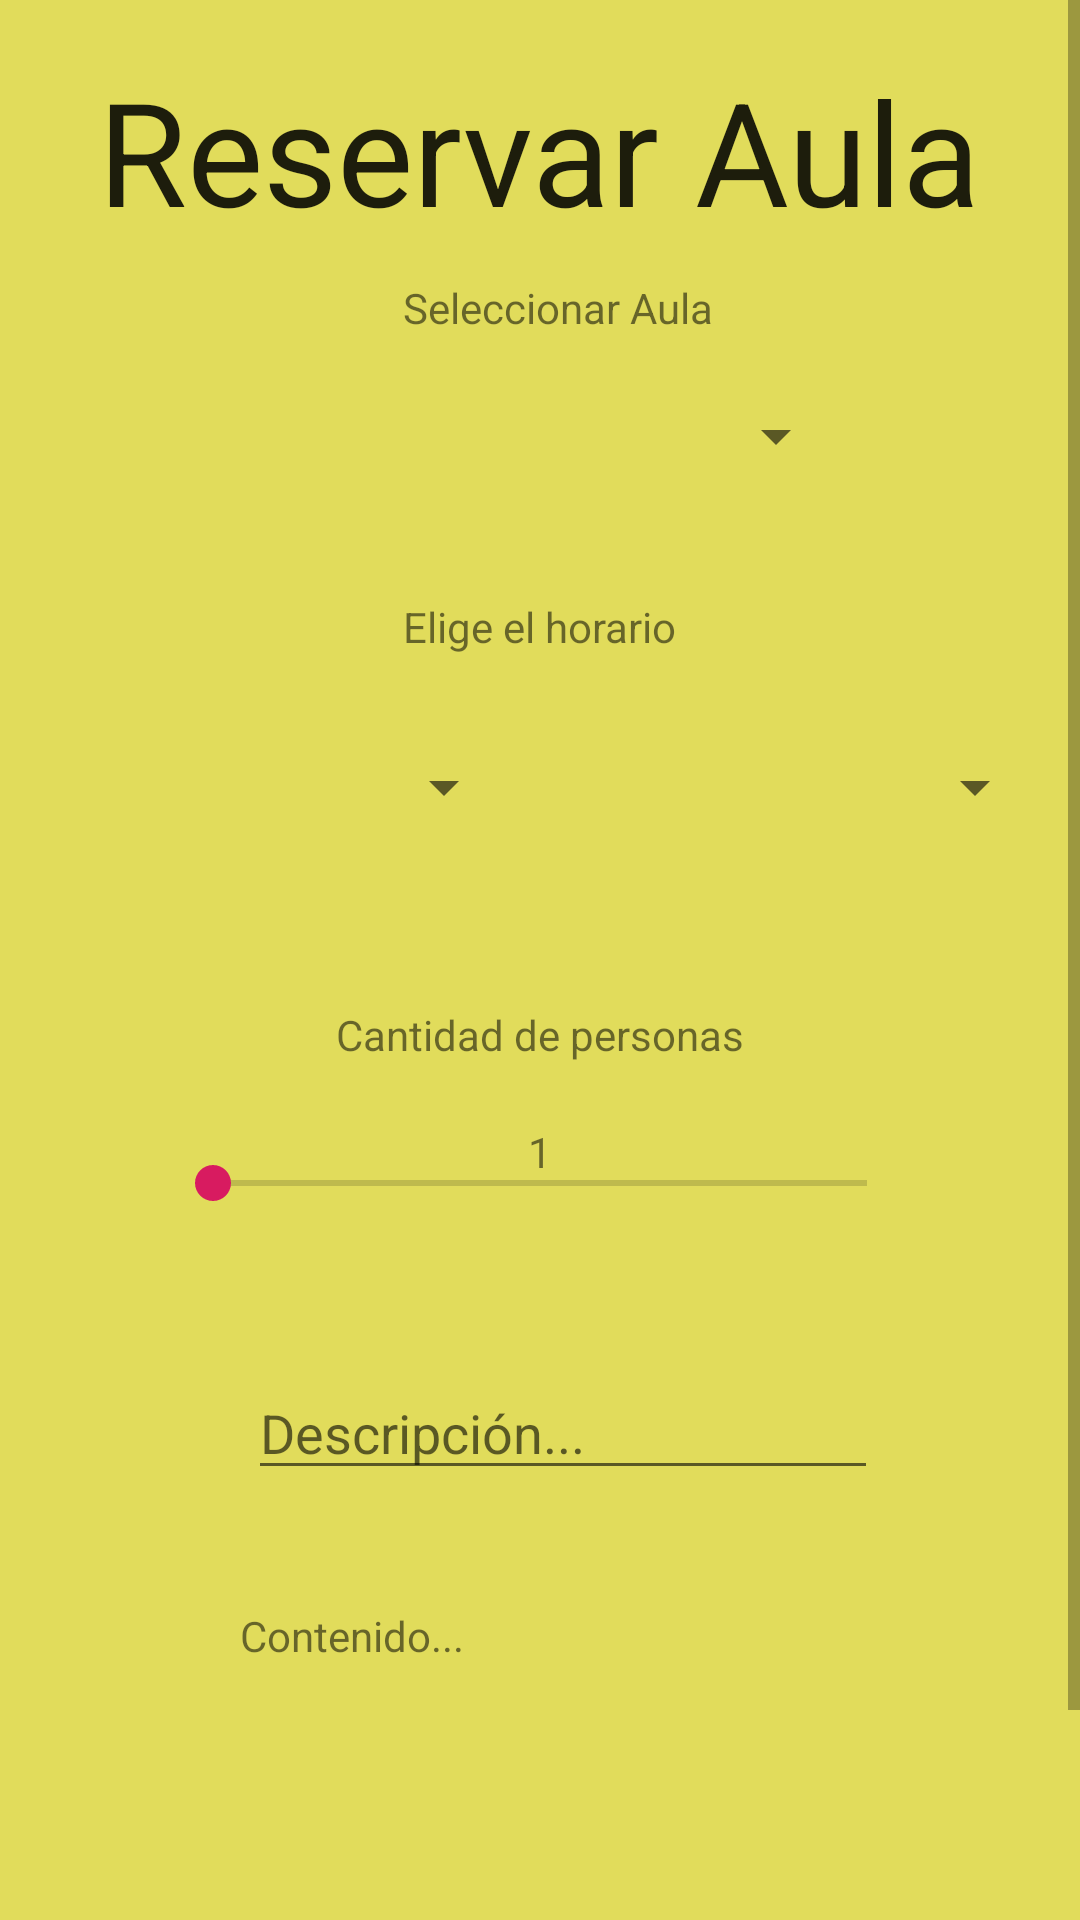

This screen was rendered from an Android layout file. Write that file and the resources it references.
<!-- AndroidManifest.xml: application theme AppTheme -->
<!-- res/layout/activity_reservar_sala.xml -->
<?xml version="1.0" encoding="utf-8"?>
<ScrollView xmlns:android="http://schemas.android.com/apk/res/android"
    android:orientation="vertical"
    android:background="#e1dc5b"
    android:layout_width="match_parent"
    android:layout_height="match_parent">

    <RelativeLayout xmlns:android="http://schemas.android.com/apk/res/android"
        xmlns:tools="http://schemas.android.com/tools"
        android:layout_width="match_parent"
        android:layout_height="match_parent"


        >

        <TextView
            android:id="@+id/textview1"
            android:layout_width="wrap_content"
            android:layout_height="wrap_content"
            android:layout_alignEnd="@+id/spinner8"
            android:layout_alignParentTop="true"
            android:layout_marginTop="93dp"
            android:layout_marginEnd="-66dp"
            android:text="Seleccionar Aula"
            android:layout_alignRight="@+id/spinner8"
            android:layout_marginRight="-66dp" />

        <TextView
            android:id="@+id/textView3"
            android:layout_width="wrap_content"
            android:layout_height="wrap_content"
            android:layout_below="@+id/spinner8"
            android:layout_centerHorizontal="true"
            android:layout_marginTop="53dp"
            android:text="Cantidad de personas"/>

        <Spinner
            android:id="@+id/spinner8"
            android:layout_width="150dp"
            android:layout_height="40dp"
            android:layout_alignParentStart="true"
            android:layout_below="@+id/textView12"
            android:layout_marginStart="22dp"
            android:layout_marginTop="24dp"
            android:layout_alignParentLeft="true"
            android:layout_marginLeft="22dp" />

        <TextView
            android:id="@+id/textView2"
            android:layout_width="wrap_content"
            android:layout_height="wrap_content"
            android:layout_alignParentTop="true"
            android:layout_centerHorizontal="true"
            android:layout_marginTop="18dp"
            android:text="Reservar Aula"
            android:textAppearance="@style/TextAppearance.AppCompat.Widget.PopupMenu.Large"
            android:textSize="@android:dimen/app_icon_size"/>

        <TextView
            android:id="@+id/textView12"
            android:layout_width="wrap_content"
            android:layout_height="wrap_content"
            android:layout_below="@+id/spinner5"
            android:layout_centerHorizontal="true"
            android:layout_marginTop="29dp"
            android:text="Elige el horario"/>

        <Spinner
            android:id="@+id/spinner5"
            android:layout_width="200dp"
            android:layout_height="50dp"
            android:layout_below="@+id/textView2"
            android:layout_alignStart="@+id/editText2"
            android:layout_marginTop="38dp"
            android:layout_alignLeft="@+id/editText2" />

        <Spinner
            android:id="@+id/spinner7"
            android:layout_width="150dp"
            android:layout_height="40dp"
            android:layout_alignTop="@+id/spinner8"
            android:layout_marginStart="27dp"
            android:layout_toEndOf="@+id/spinner8"
            android:layout_marginLeft="27dp"
            android:layout_toRightOf="@+id/spinner8" />

        <SeekBar
            android:id="@+id/seekBar"
            android:layout_width="250dp"
            android:layout_height="30dp"
            android:layout_below="@+id/textView3"
            android:layout_centerHorizontal="true"
            android:layout_marginTop="25dp" />

        <EditText
            android:id="@+id/editText2"
            android:layout_width="wrap_content"
            android:layout_height="wrap_content"
            android:layout_below="@+id/seekBar"

            android:layout_alignStart="@+id/textView12"
            android:layout_marginStart="-52dp"
            android:layout_marginTop="46dp"
            android:ems="10"
            android:hint="Descripción..."
            android:inputType="textPersonName"
            android:layout_alignLeft="@+id/textView12"
            android:layout_marginLeft="-52dp" />

        <Button
            android:id="@+id/button"
            android:layout_width="wrap_content"
            android:layout_height="wrap_content"
            android:layout_below="@+id/textView5"
            android:layout_alignEnd="@+id/textView2"
            android:layout_marginTop="35dp"
            android:layout_marginEnd="167dp"
            android:background="#254b5e"
            android:text="Reservar"
            android:textColor="#fdf"
            android:layout_alignRight="@+id/textView2"
            android:layout_marginRight="167dp" />

        <TextView
            android:id="@+id/textView5"
            android:layout_width="200dp"
            android:layout_height="100dp"
            android:layout_below="@+id/editText2"
            android:layout_centerHorizontal="true"
            android:layout_marginTop="39dp"
            android:text="Contenido..." />

        <TextView
            android:id="@+id/textView6"
            android:layout_width="wrap_content"
            android:layout_height="wrap_content"
            android:layout_above="@+id/editText2"
            android:layout_centerHorizontal="true"
            android:layout_marginBottom="16dp"
            android:text="1" />

        <Button
            android:id="@+id/button2"
            android:layout_width="wrap_content"
            android:layout_height="wrap_content"
            android:layout_below="@+id/textView5"
            android:layout_alignEnd="@+id/textView2"
            android:layout_marginTop="35dp"
            android:layout_marginEnd="40dp"
            android:background="#1c3549"
            android:text="Cancelar"
            android:textColor="#fdf"
            android:layout_alignRight="@+id/textView2"
            android:layout_marginRight="40dp" />

    </RelativeLayout>
</ScrollView>
<!-- resources referenced by this layout -->
<resources>
  <style name="AppTheme" parent="Theme.AppCompat.Light.DarkActionBar">
          
          <item name="colorPrimary">@color/colorPrimary</item>
          <item name="colorPrimaryDark">@color/colorPrimaryDark</item>
          <item name="colorAccent">@color/colorAccent</item>
      </style>
  <color name="colorPrimary">#008577</color>
  <color name="colorPrimaryDark">#00574B</color>
  <color name="colorAccent">#D81B60</color>
</resources>
